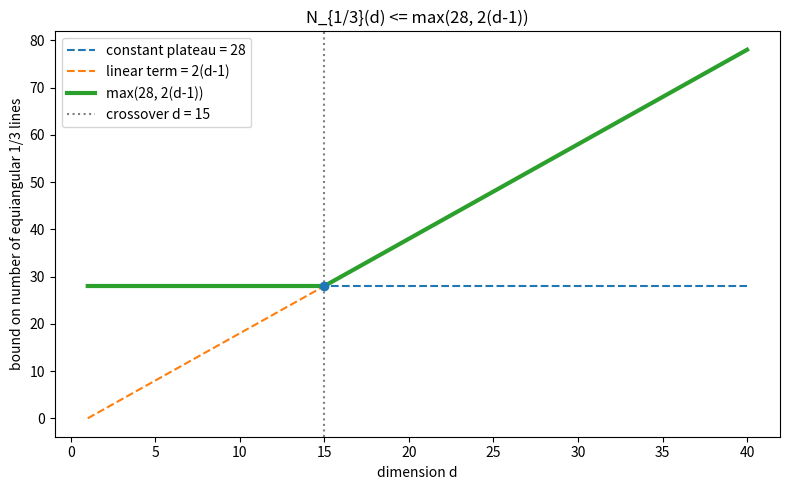

Write the Python code that produced this figure.
import numpy as np
import matplotlib.pyplot as plt

d = np.arange(1, 41)
linear = 2 * (d - 1)
plateau = np.full_like(d, 28)
envelope = np.maximum(plateau, linear)

plt.figure(figsize=(8, 5))
plt.plot(d, plateau, '--', label='constant plateau = 28')
plt.plot(d, linear, '--', label='linear term = 2(d-1)')
plt.plot(d, envelope, lw=3, label='max(28, 2(d-1))')
plt.axvline(15, color='gray', ls=':', label='crossover d = 15')
plt.scatter([15], [28], zorder=5)
plt.xlabel('dimension d')
plt.ylabel('bound on number of equiangular 1/3 lines')
plt.title('N_{1/3}(d) <= max(28, 2(d-1))')
plt.legend()
plt.tight_layout()
plt.savefig('balla_crossover.png', dpi=150)
print('saved balla_crossover.png')
